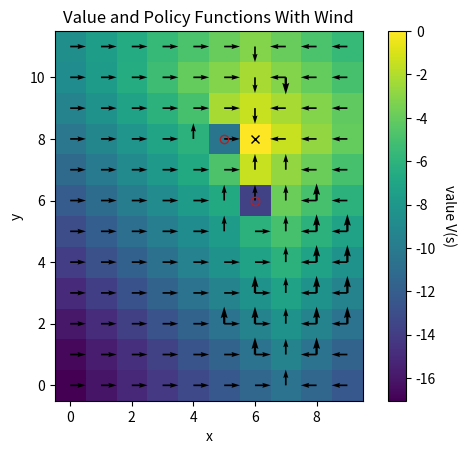

Python code for this plot: (Note: this script raises an exception after producing the figure.)
import os

import numpy as np
import matplotlib
import matplotlib.pyplot as plt


# Note: actions are tuples of change in (x, y) position, i.e. (dx, dy)
#  Valid actions are stay, left, right, down, up
ACTIONS = [(0, 0), (-1, 0), (1, 0), (0, -1), (0, 1)]

# Note: the agent earns this reward in every period until
#  the objective is reached (which ends the episode)
#  The goal is to reach the objective (target location) as fast as possible
REWARD_DEFAULT = -1

# Note: certain locations are "obstacles" which are passable but very costly
#  Since REWARD_OBSTACLE < REWARD_DEFAULT, the agent would like to avoid these locations
REWARD_OBSTACLE = -10

# Note: the problem ends when the agent reaches the target
REWARD_TARGET = 0

# Note: these are algorithm names
POLICY_ITERATION = "policy_iteration"
SARSA = "sarsa"
Q_LEARNING = "q_learning"

PLOT_FILENAME = "value_and_policy_functions_solved_by_{algorithm}_{wind_description}"
PLOT_DIR = "./plots"

PR_WIND_UP = 0.1
PR_WIND_DOWN = 0.2


def is_valid_probability(x):
    return 0.0 <= x <= 1.0, "Probabilities must be between 0 and 1 (inclusive)"


def is_valid_discount_factor(x):
    return 0.0 <= x <= 1.0, "Discount factor must be between 0 and 1 (inclusive)"


class WindyGridworld:
    def __init__(
        self,
        pr_wind_up,
        pr_wind_down,
        width=10,
        height=12,
        target_xy=[6, 8],
        obstacles_xy=[[5, 8], [6, 6]],
        discount=1.0,
    ):
        assert is_valid_probability(pr_wind_down)
        assert is_valid_probability(pr_wind_up)

        pr_wind_stay = 1.0 - pr_wind_down - pr_wind_up

        assert is_valid_probability(pr_wind_stay)

        self.pr_wind_up = pr_wind_up
        self.pr_wind_stay = pr_wind_stay
        self.pr_wind_down = pr_wind_down

        assert np.isclose(self.pr_wind_up + self.pr_wind_stay + self.pr_wind_down, 1.0)

        # Note: make sure target location is inside grid
        assert 0 <= target_xy[0] < width
        assert 0 <= target_xy[1] < height

        self.target_x, self.target_y = target_xy

        for obstacle_xy in obstacles_xy:
            # Note: make sure each obstacle location is inside grid
            assert 0 <= obstacle_xy[0] < width
            assert 0 <= obstacle_xy[1] < height

        self.obstacles_xy = obstacles_xy

        assert is_valid_discount_factor(discount)

        self.discount = discount

        self.width = width
        self.height = height

        # Note: value, policy, and Q functions will be saved in dictionaries
        #  with algorithm names as their keys (for example, self.value[POLICY_ITERATION]
        #  will store the value function estimated by policy iteration)
        self.value, self.policy, self.Q = ({}, {}, {})

    def is_target_location(self, x, y):

        return x == self.target_x and y == self.target_y

    def is_obstacle_location(self, x, y):

        return any(
            [
                x == obstacle_xy[0] and y == obstacle_xy[1]
                for obstacle_xy in self.obstacles_xy
            ]
        )

    def get_xy_next(self, x, y, dx_and_dy):

        # Note: the y component of dx_and_dy is the sum of the agent's action and stochastic wind

        x_next, y_next = (x + dx_and_dy[0], y + dx_and_dy[1])

        # Note: this prevents the next (x, y) location from being outside of the grid
        x_next = min(max(x_next, 0), self.width - 1)
        y_next = min(max(y_next, 0), self.height - 1)

        return x_next, y_next

    def get_reward(self, x, y):

        if self.is_target_location(x, y):
            return REWARD_TARGET

        if self.is_obstacle_location(x, y):
            return REWARD_OBSTACLE

        return REWARD_DEFAULT

    def get_updated_value_at_location(self, x, y, action):

        reward = self.get_reward(x, y)

        if self.is_target_location(x, y):

            # Note: there is no continuation value when the agent reaches the target
            #  (they receive REWARD_TARGET and the episode ends)
            return reward

        expected_continuation_value = 0.0

        for probability, dy_from_wind in [
            (self.pr_wind_up, 1),
            (self.pr_wind_stay, 0),
            (self.pr_wind_down, -1),
        ]:
            # Note: wind randomly modifies action's vertical (y-axis) component
            dx_and_dy = (action[0], action[1] + dy_from_wind)
            x_next, y_next = self.get_xy_next(x, y, dx_and_dy)

            expected_continuation_value += (
                probability * self.value[POLICY_ITERATION][x_next, y_next]
            )

        return reward + self.discount * expected_continuation_value

    def get_updated_value_function(self):

        updated_value = self.value[POLICY_ITERATION].copy()

        for x in range(self.width):
            for y in range(self.height):

                action = tuple(self.policy[POLICY_ITERATION][x, y])
                assert (
                    action in ACTIONS
                ), "Uh oh! There's an invalid action in the policy function"

                # Note: this uses self.value, i.e. the value function from the previous iteration,
                #  in addition to the policy function
                updated_value[x, y] = self.get_updated_value_at_location(x, y, action)

        return updated_value

    def solve_value_fn(self, max_iterations=50, value_epsilon=0.00001):

        # TODO Could be fun to also solve the value fn by sparse matrix inversion,
        #  which is probably feasible given the problem size

        for iteration in range(max_iterations):

            updated_value = self.get_updated_value_function()

            distance = np.max(np.abs(updated_value - self.value[POLICY_ITERATION]))

            if distance < value_epsilon:
                # Note: break early if the value function has already converged
                break

            self.value[POLICY_ITERATION] = updated_value

    def get_locations_with_ties_in_policy_function(self):

        locations_with_ties = []
        alternate_optimal_actions = []

        for x in range(self.width):
            for y in range(self.height):

                # Note: technically, all actions are optimal at the target location
                #  (because the episode ends), but the plots look nicer without alternate
                #  optimal actions at the target location
                if self.is_target_location(x, y):
                    continue

                candidate_values = [
                    self.get_updated_value_at_location(x, y, action)
                    for action in ACTIONS
                ]

                optimal_value = np.max(candidate_values)

                if np.sum(np.isclose(candidate_values, optimal_value)) > 1:

                    locations_with_ties.append((x, y))

                    optimal_action_indices = np.where(np.isclose(candidate_values, optimal_value))[0]
                    alternate_optimal_actions.append([ACTIONS[index] for index in optimal_action_indices[1:]])

        return locations_with_ties, alternate_optimal_actions

    def get_updated_policy_function(self):

        updated_policy = self.policy[POLICY_ITERATION].copy()

        for x in range(self.width):
            for y in range(self.height):

                candidate_values = [
                    self.get_updated_value_at_location(x, y, action)
                    for action in ACTIONS
                ]

                # TODO Allow list of optimal actions (in case there are ties),
                # and show them all in quiver plot  # TODO Do this here, and remove fn above?
                # Note: the argmax docs state that "In case of multiple occurrences of the maximum values,
                #  the indices corresponding to the first occurrence are returned."
                optimal_action = ACTIONS[np.argmax(candidate_values)]

                updated_policy[x, y] = optimal_action

        return updated_policy

    def run_policy_iteration(self, max_iterations=50, verbose=True):

        self.value[POLICY_ITERATION] = np.zeros((self.width, self.height))

        # Note: policy[:, :, 0] is movement in x dimension, and policy[:, :, 1] is movement in y dimension
        self.policy[POLICY_ITERATION] = np.zeros(
            (self.width, self.height, 2), dtype=int
        )

        for iteration in range(max_iterations):

            # Note: solve for the value function given the previous policy
            self.solve_value_fn()

            if verbose:
                print(self.value[POLICY_ITERATION].round(1))

            # Note: given the updated value function, find the optimal policy
            updated_policy = self.get_updated_policy_function()

            # Note: PDF of Sutton and Barto's Reinforcement Learning warns that
            # "this may never terminate if the policy continually switches
            #  between two or more policies that are equally good",
            # in which case this function will run until max_iterations
            # TODO Why was that note removed from the published text?
            if np.all(self.policy[POLICY_ITERATION] == updated_policy):
                print(f"Policy function converged after {iteration} iteration(s)")
                break

            self.policy[POLICY_ITERATION] = updated_policy

        # TODO Does this belong here or in another fn?
        # Do this for each algorithm?  Unlikely to have exact ties for algorithms that include random simulation/approximation error
        self.locations_with_ties, self.alternate_optimal_actions = self.get_locations_with_ties_in_policy_function()

    def get_random_xy(self):

        x = np.random.choice(range(self.width))
        y = np.random.choice(range(self.height))

        return x, y

    def get_epsilon_greedy_action(self, x, y, epsilon, algorithm):

        random_uniform = np.random.uniform()

        if random_uniform < epsilon:
            action_idx = np.random.choice(range(len(ACTIONS)))

        else:
            action_idx = np.argmax(self.Q[algorithm][x, y])

        return ACTIONS[action_idx], action_idx

    def simulate_xy_next(self, x, y, action):

        dy_from_wind = np.random.choice(
            [1, 0, -1], p=[self.pr_wind_up, self.pr_wind_stay, self.pr_wind_down]
        )

        dx_and_dy = (action[0], action[1] + dy_from_wind)
        x_next, y_next = self.get_xy_next(x, y, dx_and_dy)

        return x_next, y_next

    def get_policy_from_Q(self, algorithm):
        policy = np.zeros((self.width, self.height, 2), dtype=int)

        for x in range(self.width):
            for y in range(self.height):

                policy[x, y] = ACTIONS[np.argmax(self.Q[algorithm][x, y])]

        return policy

    def run_q_learning(self, step_size=0.1, n_episodes=10000, epsilon=0.01):

        # Note: Q[x, y, idx] is the value of location (x, y) conditional on taking action ACTIONS[idx]
        self.Q[Q_LEARNING] = np.zeros((self.width, self.height, len(ACTIONS)))

        for episode in range(n_episodes):

            if episode % 1000 == 0:
                print(f"Q-learning episode {episode}")

            x, y = self.get_random_xy()

            while not self.is_target_location(x, y):

                # Note: this uses self.Q
                action, action_idx = self.get_epsilon_greedy_action(
                    x, y, epsilon, Q_LEARNING
                )

                x_next, y_next = self.simulate_xy_next(x, y, action)

                Q_next = np.max(self.Q[Q_LEARNING][x_next, y_next])

                reward = self.get_reward(x, y)

                self.Q[Q_LEARNING][x, y, action_idx] += step_size * (
                    reward
                    + self.discount * Q_next
                    - self.Q[Q_LEARNING][x, y, action_idx]
                )

                x, y = (x_next, y_next)

        # TODO Is np.max(self.Q, axis=2) a biased estimate of the value function?
        self.value[Q_LEARNING] = np.max(self.Q[Q_LEARNING], axis=2)

        self.policy[Q_LEARNING] = self.get_policy_from_Q(Q_LEARNING)

    def run_sarsa(self, step_size=0.1, n_episodes=10000):

        # Note: Q[x, y, idx] is the value of location (x, y) conditional on taking action ACTIONS[idx]
        self.Q[SARSA] = np.zeros((self.width, self.height, len(ACTIONS)))

        for episode in range(n_episodes):

            if episode % 1000 == 0:
                print(f"SARSA episode {episode}")

            # Note: this makes get_epsilon_greedy_action return the greedy (optimal) action in the limit
            epsilon = 1.0 / (episode + 1)

            x, y = self.get_random_xy()

            # Note: this uses self.Q
            action, action_idx = self.get_epsilon_greedy_action(x, y, epsilon, SARSA)

            while not self.is_target_location(x, y):

                x_next, y_next = self.simulate_xy_next(x, y, action)
                action_next, action_idx_next = self.get_epsilon_greedy_action(
                    x_next, y_next, epsilon, SARSA
                )

                Q_next = self.Q[SARSA][x_next, y_next, action_idx_next]

                reward = self.get_reward(x, y)

                self.Q[SARSA][x, y, action_idx] += step_size * (
                    reward + self.discount * Q_next - self.Q[SARSA][x, y, action_idx]
                )

                x, y = (x_next, y_next)
                action, action_idx = (action_next, action_idx_next)

        self.value[SARSA] = np.max(self.Q[SARSA], axis=2)

        self.policy[SARSA] = self.get_policy_from_Q(SARSA)

    def get_wind_description(self):

        if np.allclose([self.pr_wind_up, self.pr_wind_down], 0.0):
            return "Without Wind"

        return "With Wind"

    def save_value_and_policy_function_plot(self, algorithm):

        fig, ax = plt.subplots()

        # Note: imshow puts first index along vertical axis,
        # so we swap axes / transpose to put y along the vertical axis and x along the horizontal
        im = ax.imshow(np.transpose(self.value[algorithm]), origin="lower")

        cbar = ax.figure.colorbar(im, ax=ax)
        cbar.ax.set_ylabel("value V(s)", rotation=-90, va="bottom")

        x, y = np.meshgrid(np.arange(self.width), np.arange(self.height), indexing="ij")

        ax.quiver(
            x.flatten(),
            y.flatten(),
            self.policy[algorithm][:, :, 0].flatten(),
            self.policy[algorithm][:, :, 1].flatten(),
        )

        plt.plot(self.target_x, self.target_y, color="black", marker="x")

        for obstacle_xy in self.obstacles_xy:

            plt.plot(
                obstacle_xy[0],
                obstacle_xy[1],
                color="firebrick",
                fillstyle="none",
                marker="o",
            )

        if algorithm == POLICY_ITERATION:

            for location_with_ties, alternate_optimal_actions in zip(self.locations_with_ties, self.alternate_optimal_actions):

                actions_x, actions_y = list(zip(*alternate_optimal_actions))
                ax.quiver(location_with_ties[0], location_with_ties[1], actions_x, actions_y)

        plt.xlabel("x")
        plt.ylabel("y")

        wind_description = self.get_wind_description()
        plt.title(f"Value and Policy Functions {wind_description}")

        outdir = os.path.join(os.path.dirname(os.path.abspath(__file__)), PLOT_DIR)

        if not os.path.exists(outdir):
            os.makedirs(outdir)

        wind_description_for_filename = wind_description.lower().replace(" ", "_")

        outfile = PLOT_FILENAME.format(algorithm=algorithm, wind_description=wind_description_for_filename)
        plt.savefig(os.path.join(outdir, outfile))


def main():

    gridworld = WindyGridworld(pr_wind_up=PR_WIND_UP, pr_wind_down=PR_WIND_DOWN)

    gridworld.run_policy_iteration()
    gridworld.save_value_and_policy_function_plot(POLICY_ITERATION)

    gridworld.run_q_learning()
    gridworld.save_value_and_policy_function_plot(Q_LEARNING)

    gridworld.run_sarsa()
    gridworld.save_value_and_policy_function_plot(SARSA)

    windless_gridworld = WindyGridworld(pr_wind_up=0.0, pr_wind_down=0.0)

    windless_gridworld.run_policy_iteration()
    windless_gridworld.save_value_and_policy_function_plot(POLICY_ITERATION)


if __name__ == "__main__":
    main()
